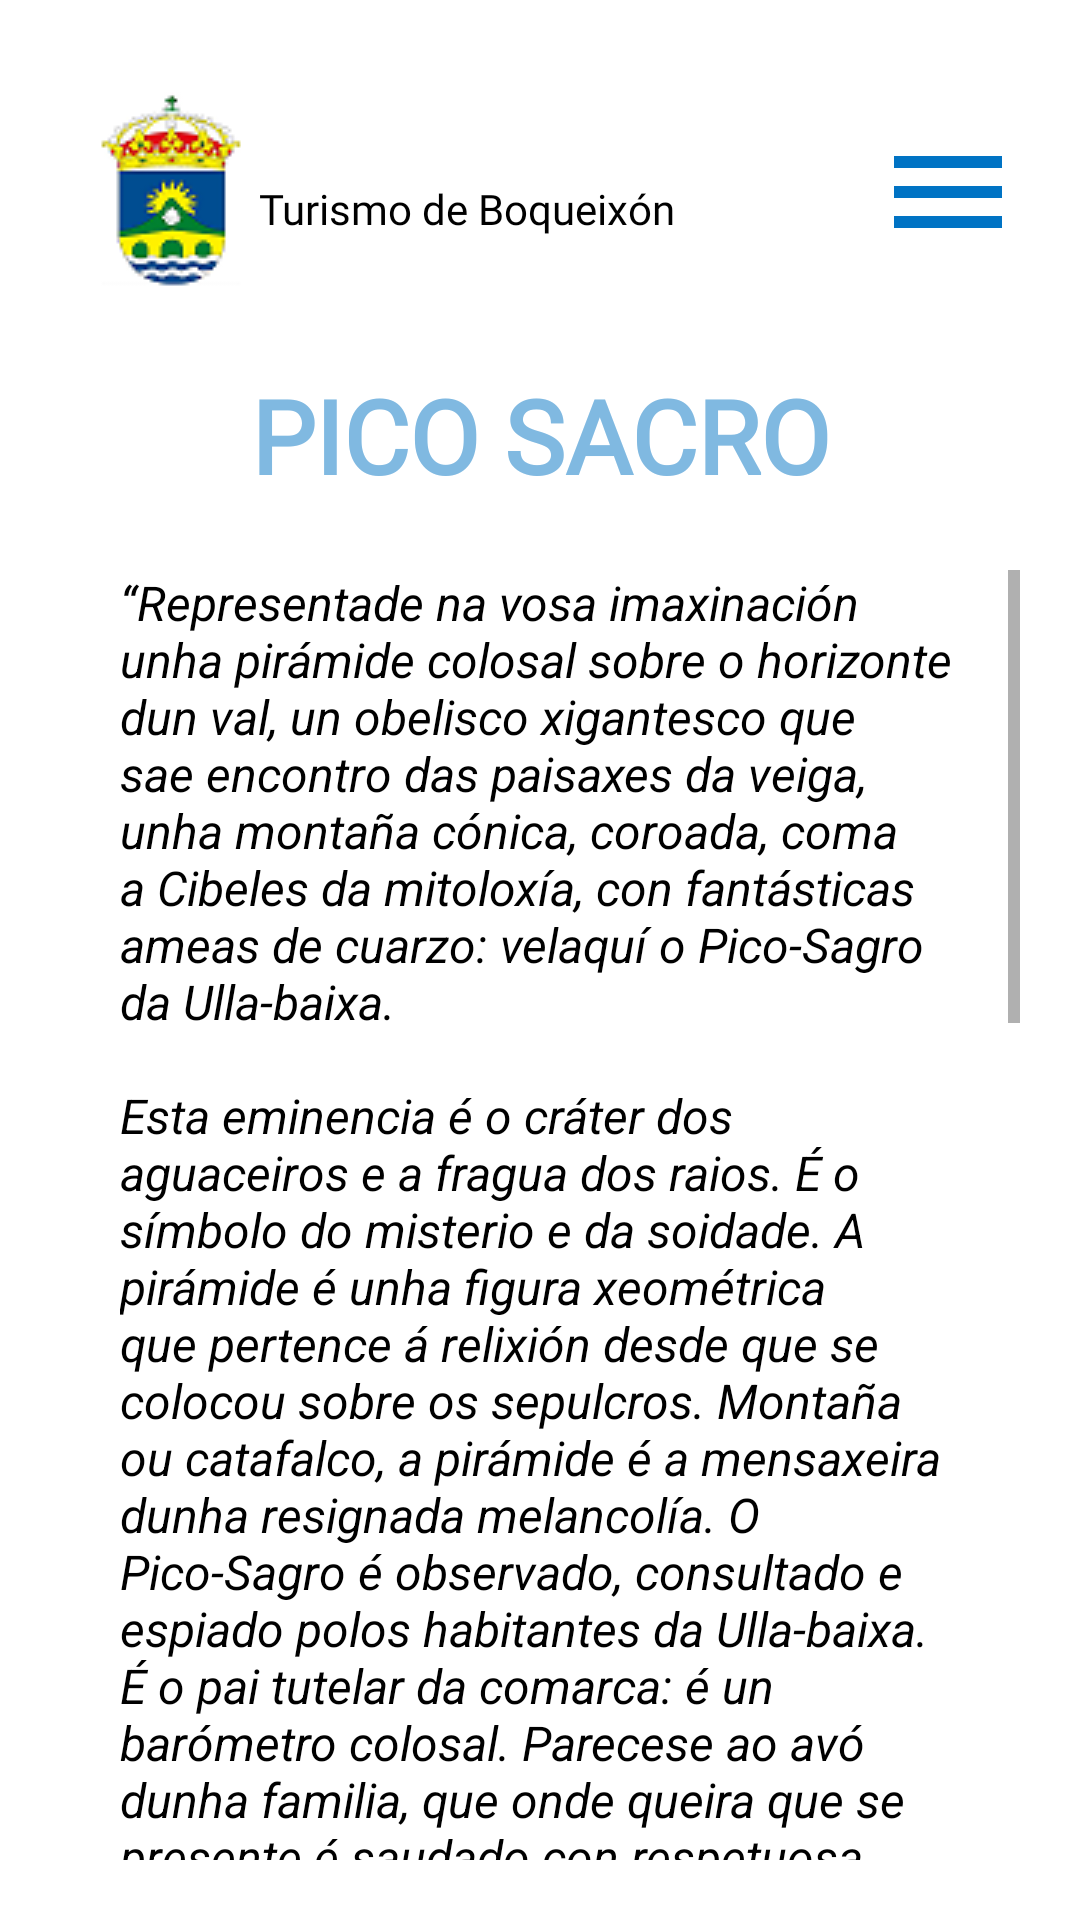

This screen was rendered from an Android layout file. Write that file and the resources it references.
<!-- AndroidManifest.xml: application theme Theme.Boqueixon -->
<!-- res/layout/activity_pico_sacro.xml -->
<?xml version="1.0" encoding="utf-8"?>
<RelativeLayout xmlns:android="http://schemas.android.com/apk/res/android"
    xmlns:app="http://schemas.android.com/apk/res-auto"
    xmlns:tools="http://schemas.android.com/tools"
    android:id="@+id/relativePrincipal"
    android:layout_width="match_parent"
    android:layout_height="match_parent"
    tools:context=".PicoSacro"
    android:padding="20dp">

    <ImageButton
        android:id="@+id/imageButton2"
        android:layout_width="wrap_content"
        android:layout_height="wrap_content"
        android:layout_alignParentStart="true"
        android:layout_alignParentTop="true"
        android:backgroundTint="#FFFFFF"
        android:contentDescription="@string/logoboqueixon"
        app:layout_constraintStart_toStartOf="parent"
        app:layout_constraintTop_toTopOf="parent"
        app:srcCompat="@drawable/logoboqueixon"
        tools:ignore="TouchTargetSizeCheck" />

    <TextView
        android:id="@+id/textView"
        android:layout_width="wrap_content"
        android:layout_height="wrap_content"
        android:layout_alignParentTop="true"
        android:layout_marginStart="-8dp"
        android:layout_marginTop="40dp"
        android:layout_toEndOf="@+id/imageButton2"
        android:fontFamily="@font/nothing_you_could_do"
        android:text="@string/turismo_de_boqueix_n"
        android:textColor="#000000" />

    <ImageButton
        android:id="@+id/menuHamburguesa"
        android:layout_width="wrap_content"
        android:layout_height="wrap_content"
        android:layout_alignParentTop="true"
        android:layout_alignParentEnd="true"
        android:layout_marginTop="20dp"
        android:background="#FFFFFF"
        android:contentDescription="@string/botonmenu"
        android:minWidth="48dp"
        android:minHeight="48dp"
        app:layout_constraintEnd_toEndOf="parent"
        app:layout_constraintTop_toTopOf="parent"
        app:srcCompat="@drawable/menu_hamburguesa" />

    <TextView
        android:id="@+id/picoSacro"
        android:layout_width="280dp"
        android:layout_height="50dp"
        android:layout_alignParentStart="true"
        android:layout_alignParentTop="true"
        android:layout_alignParentEnd="true"
        android:layout_marginTop="100dp"
        android:fontFamily="@font/nothing_you_could_do"
        android:gravity="center"
        android:text="@string/pico_sacro"
        android:textColor="@color/blueBoqueixonTitulos"
        android:textSize="34sp"
        android:textStyle="bold" />

    <ScrollView
        android:layout_width="match_parent"
        android:layout_height="wrap_content"
        android:layout_marginTop="20dp"
        android:layout_below="@id/picoSacro">

        <RelativeLayout
            android:id="@+id/relativePico"
            android:layout_width="match_parent"
            android:layout_height="match_parent">

            <TextView
                android:id="@+id/textoPico"
                android:layout_width="match_parent"
                android:layout_height="wrap_content"
                android:layout_alignParentStart="true"
                android:layout_alignParentTop="true"
                android:layout_marginStart="20dp"
                android:layout_marginEnd="20dp"
                android:text="@string/textoPico"
                android:textColor="@color/black"
                android:textSize="16dp"
                android:textStyle="italic" />

            <TextView
                android:id="@+id/autorTextoPico"
                android:layout_width="match_parent"
                android:layout_height="wrap_content"
                android:layout_below="@+id/textoPico"
                android:layout_alignParentStart="true"
                android:layout_marginStart="20dp"
                android:layout_marginTop="5dp"
                android:layout_marginEnd="20dp"
                android:text="@string/autorTextoPico"
                android:textColor="@color/black"
                android:textSize="16dp" />

            <LinearLayout
                android:layout_width="match_parent"
                android:layout_height="wrap_content"
                android:layout_below="@+id/autorTextoPico"
                android:layout_centerHorizontal="true"
                android:gravity="center"
                android:layout_marginStart="20dp"
                android:layout_marginEnd="20dp"
                android:layout_marginTop="20dp"
                android:layout_marginBottom="20dp"
                android:orientation="vertical">

                <ImageButton
                    android:id="@+id/imaxeLocalización"
                    android:layout_width="40dp"
                    android:layout_height="53dp"
                    android:background="#FFFFFF"
                    android:contentDescription="@string/localizacionPico"
                    android:scaleType="fitXY"
                    app:srcCompat="@mipmap/pinganillo"
                    tools:ignore="TouchTargetSizeCheck" />

                <TextView
                    android:id="@+id/localizacion"
                    android:layout_width="wrap_content"
                    android:layout_height="wrap_content"
                    android:layout_below="@+id/imaxeLocalización"
                    android:layout_marginTop="10dp"
                    android:text="@string/localizacionPico"
                    android:textColor="@color/black"
                    android:textSize="16dp" />

                <ImageButton
                    android:id="@+id/imaxeCentroInterpretacion"
                    android:layout_width="60dp"
                    android:layout_height="48dp"
                    android:layout_marginTop="20dp"
                    android:background="#FFFFFF"
                    android:contentDescription="@string/centroInterpretacionPico"
                    android:scaleType="fitXY"
                    app:srcCompat="@mipmap/ollo" />


                <TextView
                    android:id="@+id/centroInterpretacion"
                    android:layout_width="wrap_content"
                    android:layout_height="wrap_content"
                    android:layout_below="@+id/imaxeCentroInterpretacion"
                    android:layout_marginTop="10dp"
                    android:text="@string/centroInterpretacionPico"
                    android:textColor="@color/blueBoqueixon"
                    android:textSize="14dp" />

                <ImageView
                    android:id="@+id/siluetaPico"
                    android:layout_width="200dp"
                    android:layout_height="70dp"
                    android:layout_marginTop="20dp"
                    android:background="#FFFFFF"
                    android:src="@mipmap/siluetapico" />

                <TextView
                    android:id="@+id/monteSagrado"
                    android:layout_width="wrap_content"
                    android:layout_height="wrap_content"
                    android:layout_marginTop="10dp"
                    android:text="@string/monteSagradoGalicia"
                    android:textColor="@color/blueBoqueixon"
                    android:textSize="14dp" />

                <ImageView
                    android:id="@+id/descargas"
                    android:layout_width="60dp"
                    android:layout_height="48dp"
                    android:layout_marginTop="20dp"
                    android:background="#FFFFFF"
                    android:src="@mipmap/descarga" />

                <TextView
                    android:id="@+id/descargaMultimedia"
                    android:layout_width="wrap_content"
                    android:layout_height="wrap_content"
                    android:layout_marginTop="10dp"
                    android:text="@string/descargaMultimedia"
                    android:textColor="@color/blueBoqueixon"
                    android:textSize="14dp" />
            </LinearLayout>

        </RelativeLayout>

    </ScrollView>


</RelativeLayout>
<!-- resources referenced by this layout -->
<resources>
  <color name="black">#FF000000</color>
  <color name="blueBoqueixon">#0073C4</color>
  <color name="blueBoqueixonTitulos">#80B9E1</color>
  <!-- drawable logoboqueixon: png bitmap (drawable, 5662 bytes) -->
  <!-- drawable menu_hamburguesa (drawable) -->
  <vector android:height="48dp" android:tint="#0073C4"
      android:viewportHeight="24" android:viewportWidth="24"
      android:width="48dp" xmlns:android="http://schemas.android.com/apk/res/android">
      <path android:fillColor="@android:color/white" android:pathData="M3,18h18v-2L3,16v2zM3,13h18v-2L3,11v2zM3,6v2h18L21,6L3,6z"/>
  </vector>
  <!-- mipmap descarga: png bitmap (mipmap-mdpi, 4567 bytes) -->
  <!-- mipmap ollo: png bitmap (mipmap-mdpi, 8938 bytes) -->
  <!-- mipmap pinganillo: png bitmap (mipmap-mdpi, 8062 bytes) -->
  <!-- mipmap siluetapico: png bitmap (mipmap-mdpi, 14928 bytes) -->
  <string name="autorTextoPico">Neira de Mosquera “El Pico-Sagro”.\nSemanario Pintoresco Español (1851).</string>
  <string name="botonmenu">BotonMenu</string>
  <string name="centroInterpretacionPico">CENTRO DE INTERPRETACIÓN DO PICO SACRO</string>
  <string name="descargaMultimedia">LIBROS, AUDIOVISUAIS, DESCARGAS</string>
  <string name="localizacionPico">Fai click na icona para obter a ruta dende a túa ubicación ou a que escollas, ata ó Pico Sacro, xa sexa a pé ou en coche.</string>
  <string name="logoboqueixon">LogoBoqueixón</string>
  <string name="monteSagradoGalicia">O MONTE SAGRADO DE GALICIA</string>
  <string name="pico_sacro">PICO SACRO</string>
  <string name="textoPico">“Representade na vosa imaxinación unha pirámide colosal sobre o horizonte dun val, un obelisco xigantesco que sae encontro das paisaxes da veiga, unha montaña cónica, coroada, coma a Cibeles da mitoloxía, con fantásticas ameas de cuarzo: velaquí o Pico-Sagro da Ulla-baixa.
          \n\nEsta eminencia é o cráter dos aguaceiros e a fragua dos raios. É o símbolo do misterio e da soidade. A pirámide é unha figura xeométrica que pertence á relixión desde que se colocou sobre os sepulcros. Montaña ou catafalco, a pirámide é a mensaxeira dunha resignada melancolía. 
          O Pico-Sagro é observado, consultado e espiado polos habitantes da Ulla-baixa. É o pai tutelar da comarca: é un barómetro colosal. Parecese ao avó dunha familia, que onde queira que se presente é saudado con respetuosa veneración.
          \n\nSobre o seu cumio descansan as nubes; no centro das súas prolongadas vertentes adivíñanse pavorosas galerías. 
          As sementes son impelidas polo vento hacia os seus graneiros fabulosos: as tempestades que desgaxan as rocas amontoadas no seu cumio, sobre as vereas abertas polos aluvións, saen do seu cavernoso abismo”.</string>
  <string name="turismo_de_boqueix_n">Turismo de Boqueixón</string>
  <style name="Theme.Boqueixon" parent="Theme.MaterialComponents.DayNight.NoActionBar">
          
          <item name="colorPrimary">@color/blueBoqueixon</item>
          <item name="colorPrimaryVariant">@color/blueBoqueixon</item>
          <item name="colorOnPrimary">@color/white</item>
          
          <item name="colorSecondary">@color/teal_200</item>
          <item name="colorSecondaryVariant">@color/teal_700</item>
          <item name="colorOnSecondary">@color/black</item>
          
          <item name="android:statusBarColor" tools:targetApi="l">?attr/colorPrimaryVariant</item>
          
      </style>
  <color name="white">#FFFFFFFF</color>
  <color name="teal_200">#FF03DAC5</color>
  <color name="teal_700">#FF018786</color>
</resources>
